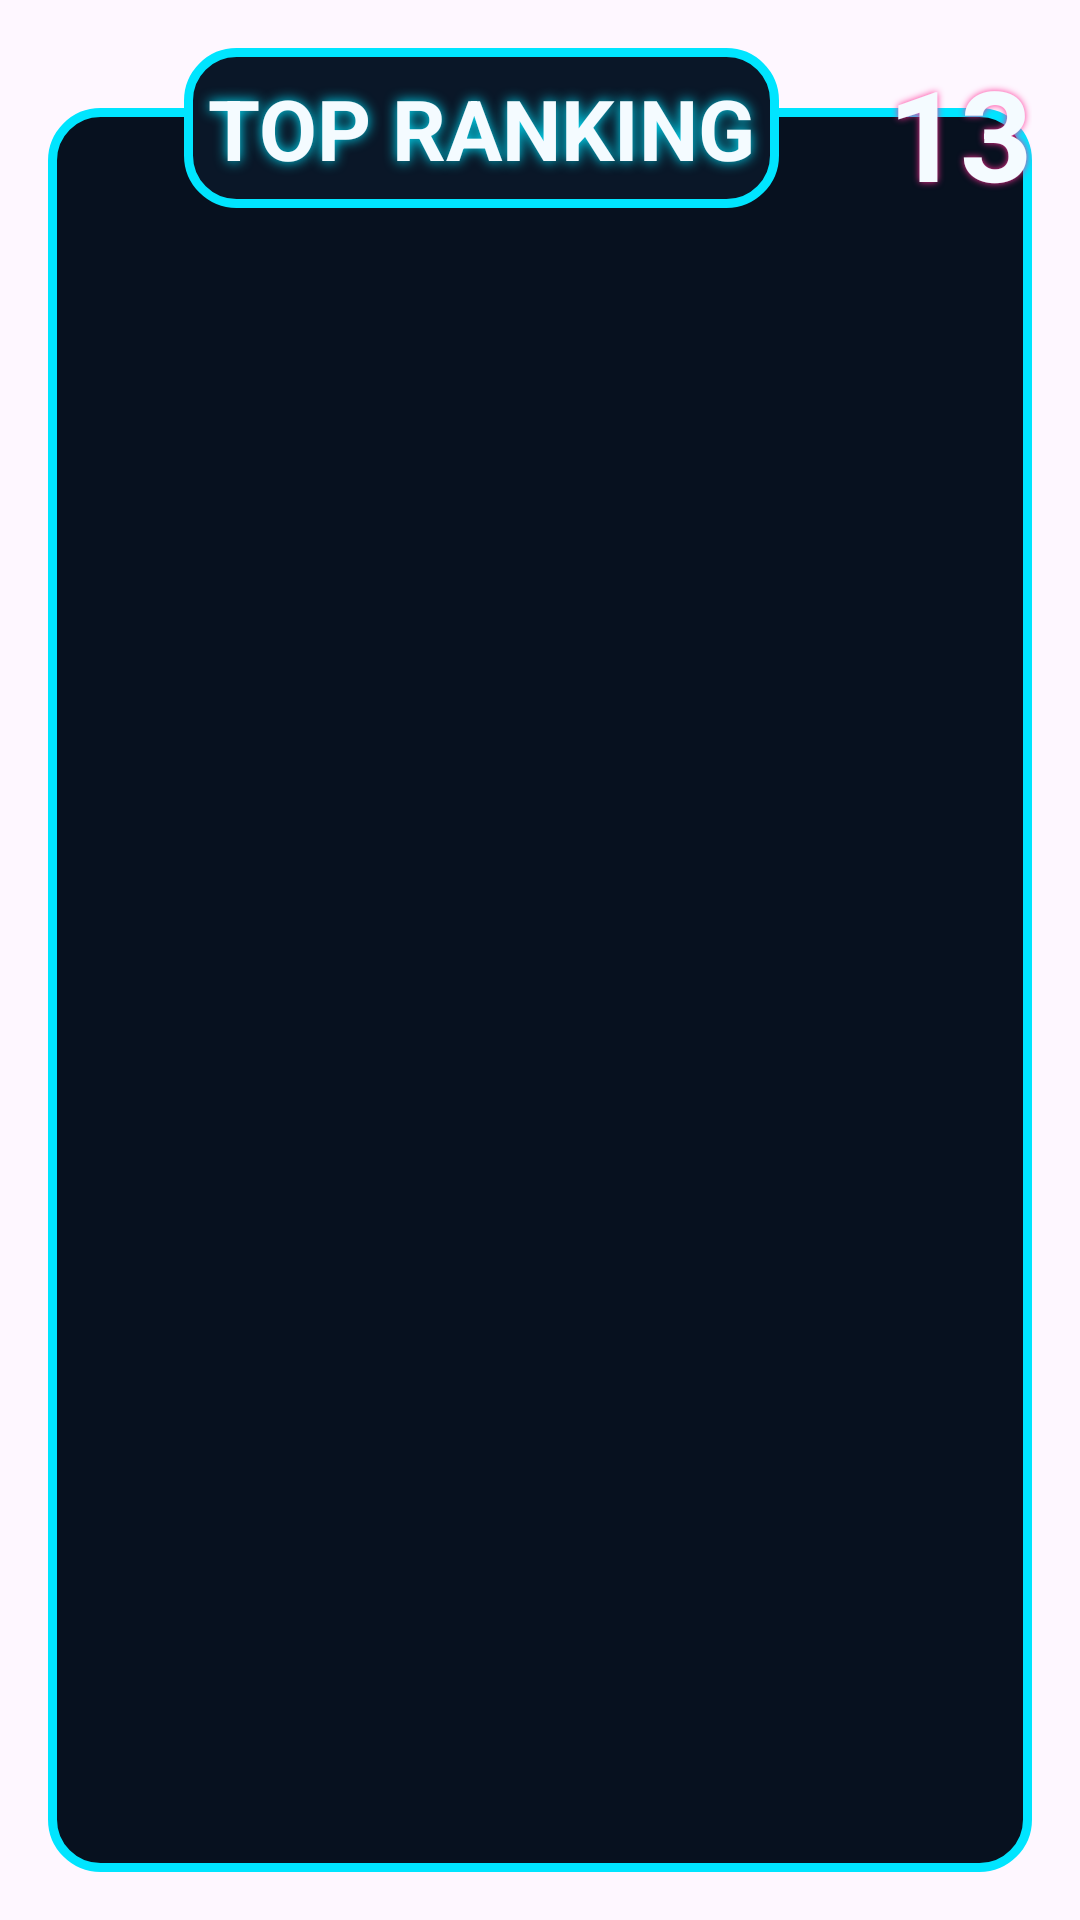

Android layout source for this screen:
<!-- AndroidManifest.xml: application theme Theme.FingerDance -->
<!-- res/layout/view_top_ranking.xml -->
<androidx.constraintlayout.widget.ConstraintLayout
    xmlns:android="http://schemas.android.com/apk/res/android"
    xmlns:app="http://schemas.android.com/apk/res-auto"
    xmlns:tools="http://schemas.android.com/tools"
    android:layout_width="match_parent"
    android:layout_height="wrap_content"
    android:orientation="vertical"
    android:padding="16dp">

    <androidx.constraintlayout.widget.ConstraintLayout
        android:id="@+id/constraintLayout2"
        android:layout_width="match_parent"
        android:layout_height="match_parent"
        android:layout_marginTop="20dp"
        android:background="@drawable/bg_ranking_container"
        app:layout_constraintBottom_toBottomOf="parent"
        app:layout_constraintEnd_toEndOf="parent"
        app:layout_constraintStart_toStartOf="parent"
        app:layout_constraintTop_toTopOf="parent">

        <LinearLayout
            android:id="@+id/linearLayout"
            android:layout_width="match_parent"
            android:layout_height="wrap_content"
            android:layout_marginStart="4dp"
            android:layout_marginEnd="4dp"
            android:gravity="center_vertical"
            android:orientation="vertical"
            android:padding="8dp"
            app:layout_constraintBottom_toBottomOf="parent"
            app:layout_constraintEnd_toEndOf="parent"
            app:layout_constraintStart_toStartOf="parent"
            app:layout_constraintTop_toTopOf="parent"
            app:layout_constraintVertical_bias="0.40">

            <androidx.recyclerview.widget.RecyclerView
                android:id="@+id/recyclerViewRanking"
                android:layout_width="match_parent"
                android:layout_height="wrap_content"
                android:layout_marginTop="36dp" />

        </LinearLayout>

    </androidx.constraintlayout.widget.ConstraintLayout>

    <TextView
        android:id="@+id/tituloRanking"
        android:layout_width="wrap_content"
        android:layout_height="wrap_content"
        android:layout_weight="1"
        android:background="@drawable/bg_ranking_title"
        android:shadowColor="#00E5FF"
        android:shadowDx="0"
        android:shadowDy="0"
        android:shadowRadius="10"
        android:text="TOP RANKING"
        android:textColor="#F4FBFF"
        android:textSize="28dp"
        android:textStyle="bold"
        app:layout_constraintBottom_toBottomOf="parent"
        app:layout_constraintEnd_toEndOf="parent"
        app:layout_constraintHorizontal_bias="0.35"
        app:layout_constraintStart_toStartOf="parent"
        app:layout_constraintTop_toTopOf="parent"
        app:layout_constraintVertical_bias="0.0" />

    <androidx.constraintlayout.widget.ConstraintLayout
        android:layout_width="wrap_content"
        android:layout_height="wrap_content"
        app:layout_constraintBottom_toBottomOf="parent"
        app:layout_constraintEnd_toEndOf="parent"
        app:layout_constraintHorizontal_bias="1.0"
        app:layout_constraintStart_toStartOf="parent"
        app:layout_constraintTop_toTopOf="parent"
        app:layout_constraintVertical_bias="0.0">

        <ImageView
            android:id="@+id/rankingIcon"
            android:layout_width="wrap_content"
            android:layout_height="wrap_content"
            android:scaleType="centerInside"
            app:layout_constraintBottom_toBottomOf="parent"
            app:layout_constraintEnd_toEndOf="parent"
            app:layout_constraintStart_toStartOf="parent"
            app:layout_constraintTop_toTopOf="parent" />

        <TextView
            android:id="@+id/iconText"
            android:layout_width="wrap_content"
            android:layout_height="wrap_content"
            android:gravity="center"
            android:shadowColor="#FF2D95"
            android:shadowDx="0"
            android:shadowDy="0"
            android:shadowRadius="6"
            android:text="13"
            android:textColor="#F4FBFF"
            android:textSize="42dp"
            android:textStyle="bold"
            app:layout_constraintBottom_toBottomOf="parent"
            app:layout_constraintEnd_toEndOf="parent"
            app:layout_constraintStart_toStartOf="parent"
            app:layout_constraintTop_toTopOf="parent" />

    </androidx.constraintlayout.widget.ConstraintLayout>

</androidx.constraintlayout.widget.ConstraintLayout>
<!-- resources referenced by this layout -->
<resources>
  <!-- drawable bg_ranking_container (drawable) -->
  <?xml version="1.0" encoding="utf-8"?>
  <shape xmlns:android="http://schemas.android.com/apk/res/android"
      android:shape="rectangle">
  
      <solid android:color="#07111F" />
  
      <corners android:radius="16dp" />
  
      <stroke
          android:width="3dp"
          android:color="#00E5FF" />
  
      <padding
          android:top="8dp"
          android:bottom="8dp"
          android:left="8dp"
          android:right="8dp" />
  
  </shape>
  <!-- drawable bg_ranking_title (drawable) -->
  <?xml version="1.0" encoding="utf-8"?>
  <shape xmlns:android="http://schemas.android.com/apk/res/android"
      android:shape="rectangle">
  
      <solid android:color="#0A1728" />
      <corners android:radius="16dp" />
  
      <stroke
          android:width="3dp"
          android:color="#00E5FF" />
  
      <padding
          android:top="8dp"
          android:bottom="8dp"
          android:left="8dp"
          android:right="8dp" />
  
  </shape>
  <style name="Theme.FingerDance" parent="Theme.Material3.DayNight.NoActionBar">
          
          <item name="colorPrimary">@color/purple_500</item>
          <item name="colorPrimaryVariant">@color/purple_700</item>
          <item name="colorOnPrimary">@color/white</item>
          
          <item name="colorSecondary">@color/teal_200</item>
          <item name="colorSecondaryVariant">@color/teal_700</item>
          <item name="colorOnSecondary">@color/black</item>
          
          <item name="android:statusBarColor">?attr/colorPrimaryVariant</item>
          
      </style>
  <color name="purple_500">#FF6200EE</color>
  <color name="purple_700">#FF3700B3</color>
  <color name="white">#FFFFFFFF</color>
  <color name="teal_200">#FF03DAC5</color>
  <color name="teal_700">#FF018786</color>
  <color name="black">#FF000000</color>
</resources>
